The GitHub repository codegen2346/cervical-cancer-detection-ai contains a labelled image folder "real_herlev" with 2 categories: abnormal, normal. Examples follow, each with its label.

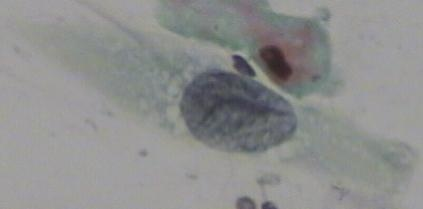
Label: abnormal

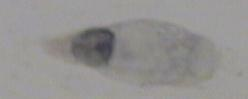
Label: normal

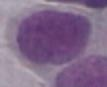
Label: abnormal

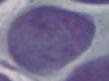
Label: abnormal

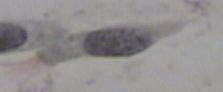
Label: normal

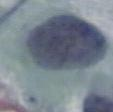
Label: abnormal
